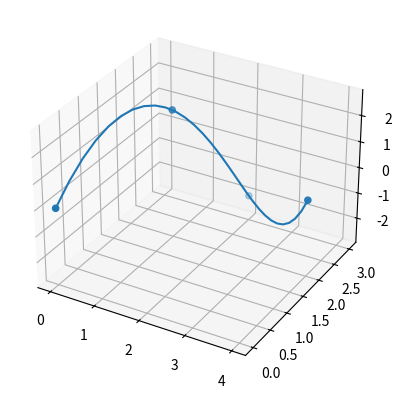

Here is the Python script that generated this plot:
import numpy as np
from scipy.interpolate import CubicSpline
from scipy.spatial.transform import Rotation as R
from scipy.spatial.transform import Slerp

def create_pose_interpolator(poses, quaternions):
    """
    Takes a list of robot poses and corresponding quaternions, and returns a function in terms of t
    that smoothly interpolates between the points using a spline for positions and SLERP for quaternions.
    
    :param poses: List of robot poses. Each pose is a list or tuple of coordinates.
    :param quaternions: List of quaternions corresponding to the poses.
    :return: A function that takes a parameter t and returns the interpolated pose and quaternion.
    """
    # Assuming poses and quaternions are uniformly spaced in time
    num_poses = len(poses)
    t = np.linspace(0, 1, num_poses)
    poses = np.array(poses)
    quaternions = np.array(quaternions)
    
    # Create spline interpolators for each dimension of the pose
    pose_interpolators = [CubicSpline(t, poses[:, i]) for i in range(poses.shape[1])]
    
    # Create rotation objects for SLERP
    rotations = R.from_quat(quaternions)
    
    # Create SLERP interpolator
    slerp_interpolator = Slerp(t, rotations)
    
    def interpolated_pose(t_val):
        """
        Returns the interpolated pose and quaternion at time t_val.
        
        :param t_val: A value of t between 0 and 1
        :return: Interpolated pose as a numpy array and quaternion as a list
        """
        # Interpolate the position using the splines
        interpolated_position = np.array([interpolator(t_val) for interpolator in pose_interpolators])
        
        # Interpolate the quaternion using SLERP
        interpolated_quaternion = slerp_interpolator(t_val).as_quat()
        
        return interpolated_position, interpolated_quaternion
    
    return interpolated_pose

if __name__ == "__main__":
    from matplotlib import pyplot as plt
    
    ax = plt.figure().add_subplot(projection='3d')

    poses = np.array([
        [0, 0, 0], 
        [1, 2, 2], 
        [2, 3, -2], 
        [4, 2, 0]
    ])

    quaternions = [
        [0, 0, 0, 1], 
        [0.7071, 0, 0, 0.7071], 
        [1, 0, 0, 0], 
        [0.7071, 0, 0, -0.7071]
    ]

    pose_interpolator = create_pose_interpolator(poses, quaternions)

    iposes, quaternions = pose_interpolator(np.linspace(0, 1, 30))

    ax.scatter(poses[:, 0], poses[:, 1], zs=poses[:, 2])
    ax.plot(iposes[0, :], iposes[1,:], zs=iposes[2,:])
    plt.show()
